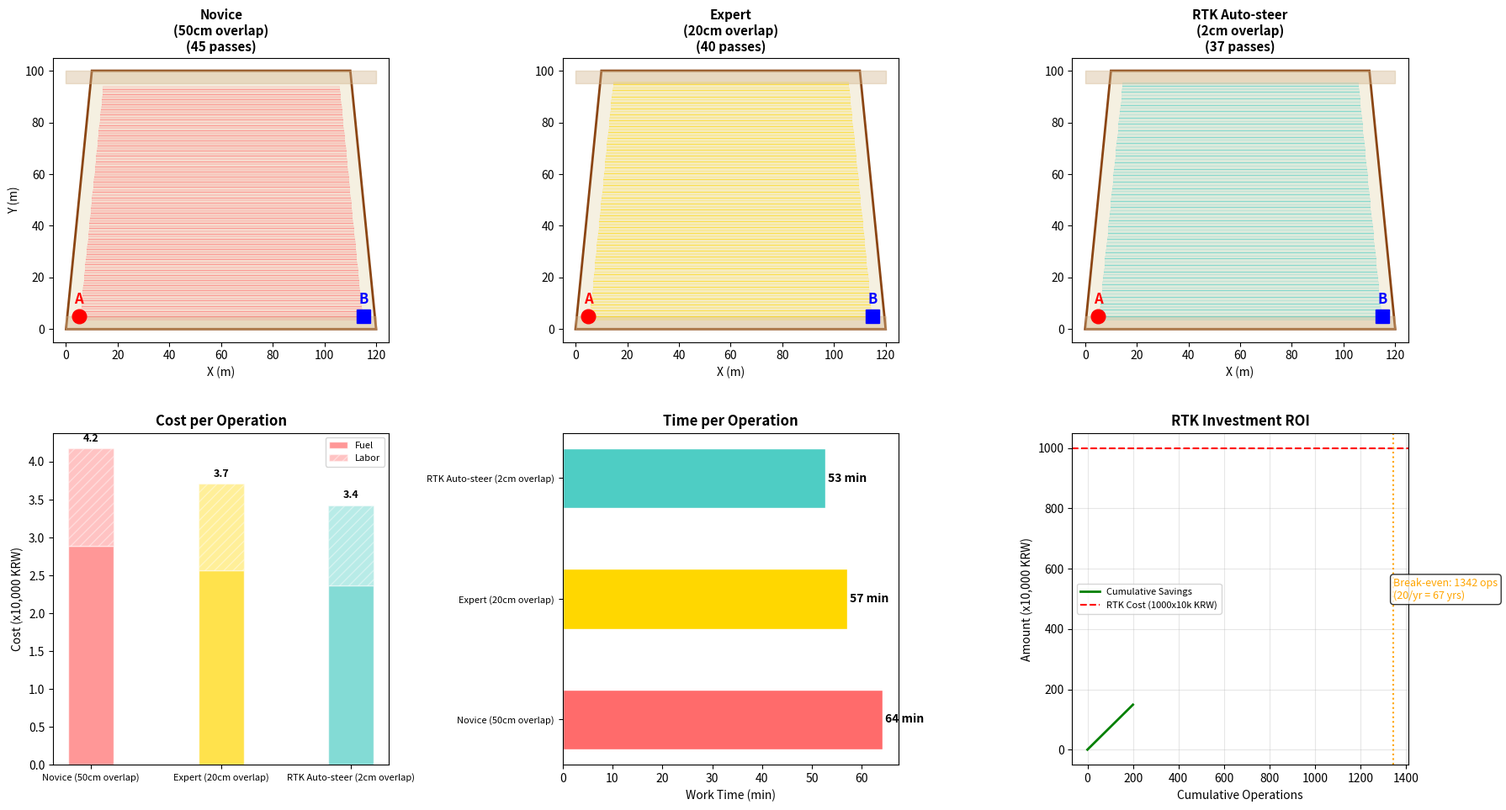

Generate this figure with matplotlib: (Note: this script raises an exception after producing the figure.)
"""
Step 3: A-B Line Path Planning & Economic Analysis
====================================================
Generates parallel passes on a virtual trapezoidal field (~1.2ha) using
A-B Line guidance, comparing 3 overlap scenarios and calculating ROI.

Learning Objectives:
  - Understand A-B Line parallel driving and Swath (implement width) concepts
  - Quantify how overlap affects fuel cost and work time
  - Calculate RTK investment payback period (ROI)
"""

import numpy as np
import matplotlib.pyplot as plt
from matplotlib.patches import Polygon as MplPolygon
import os

def ab_line_simulation():
    print("Starting A-B Line Path Planning & Economic Analysis...")
    
    # Virtual field (trapezoid, ~1.2ha)
    field_vertices = np.array([
        [0, 0], [120, 0], [110, 100], [10, 100], [0, 0]
    ])
    
    x = field_vertices[:-1, 0]; y = field_vertices[:-1, 1]
    area = 0.5 * abs(np.sum(x[:-1]*y[1:] - x[1:]*y[:-1]) + x[-1]*y[0] - x[0]*y[-1])
    area_ha = area / 10000
    
    implement_width = 2.5   # m
    tractor_speed = 6.0     # km/h
    turn_time = 20          # seconds
    fuel_rate = 15          # L/h
    fuel_price = 1800       # KRW/L
    labor_hourly = 12000    # KRW/h
    rtk_cost = 10_000_000   # KRW
    headland = 5.0          # m
    
    scenarios = {
        'Novice\n(50cm overlap)': {'overlap': 0.50, 'color': '#FF6B6B'},
        'Expert\n(20cm overlap)':  {'overlap': 0.20, 'color': '#FFD700'},
        'RTK Auto-steer\n(2cm overlap)': {'overlap': 0.02, 'color': '#4ECDC4'},
    }
    
    field_width = 100 - 2 * headland
    field_length = 120 - 2 * headland
    
    results = {}
    for name, sc in scenarios.items():
        ew = implement_width - sc['overlap']
        n_passes = int(np.ceil(field_width / ew))
        total_dist = n_passes * field_length
        work_h = (total_dist / 1000) / tractor_speed
        turn_h = (n_passes - 1) * turn_time / 3600
        total_h = work_h + turn_h
        fuel = total_h * fuel_rate
        fc = fuel * fuel_price
        lc = total_h * labor_hourly
        
        results[name] = {
            'n_passes': n_passes, 'effective_width': ew,
            'total_distance': total_dist, 'total_time_h': total_h,
            'fuel_used': fuel, 'fuel_cost': fc, 'labor_cost': lc,
            'total_cost': fc + lc, 'overlap': sc['overlap'], 'color': sc['color'],
        }
    
    fig = plt.figure(figsize=(18, 10))
    
    for i, (name, r) in enumerate(results.items()):
        ax = fig.add_subplot(2, 3, i + 1)
        field_poly = MplPolygon(field_vertices[:-1], fill=True,
                               facecolor='#f5f0e1', edgecolor='#8B4513', linewidth=2)
        ax.add_patch(field_poly)
        ax.fill_between([0, 120], 0, headland, color='#D2B48C', alpha=0.4)
        ax.fill_between([0, 120], 100 - headland, 100, color='#D2B48C', alpha=0.4)
        
        for p in range(r['n_passes']):
            y_pos = headland + p * r['effective_width']
            if y_pos > 100 - headland: break
            frac = y_pos / 100
            x_left = headland + 10 * frac
            x_right = 120 - headland - 10 * frac
            ax.fill_between([x_left, x_right],
                          y_pos - implement_width/2, y_pos + implement_width/2,
                          color=r['color'], alpha=0.15, edgecolor=r['color'], linewidth=0.5)
            ax.plot([x_left, x_right], [y_pos, y_pos], color=r['color'], linewidth=0.8, alpha=0.6)
        
        ax.set_xlim(-5, 125); ax.set_ylim(-5, 105); ax.set_aspect('equal')
        ax.set_title(f"{name}\n({r['n_passes']} passes)", fontsize=11, fontweight='bold')
        ax.set_xlabel("X (m)")
        if i == 0: ax.set_ylabel("Y (m)")
        
        ax.plot(headland, headland, 'ro', markersize=12, zorder=10)
        ax.annotate('A', (headland, headland), fontsize=12, fontweight='bold',
                   color='red', ha='center', va='bottom', xytext=(0, 8), textcoords='offset points')
        ax.plot(120 - headland, headland, 'bs', markersize=12, zorder=10)
        ax.annotate('B', (120 - headland, headland), fontsize=12, fontweight='bold',
                   color='blue', ha='center', va='bottom', xytext=(0, 8), textcoords='offset points')
    
    # Cost comparison
    ax_bar = fig.add_subplot(2, 3, 4)
    names = list(results.keys())
    fuel_costs = [r['fuel_cost'] / 10000 for r in results.values()]
    labor_costs = [r['labor_cost'] / 10000 for r in results.values()]
    colors = [r['color'] for r in results.values()]
    x_pos = np.arange(len(names))
    
    ax_bar.bar(x_pos, fuel_costs, 0.35, label='Fuel', color=colors, alpha=0.7, edgecolor='white')
    ax_bar.bar(x_pos, labor_costs, 0.35, bottom=fuel_costs, label='Labor',
               color=colors, alpha=0.4, edgecolor='white', hatch='///')
    for i, (fc, lc) in enumerate(zip(fuel_costs, labor_costs)):
        ax_bar.text(i, fc + lc + 0.1, f'{(fc+lc):.1f}', ha='center', fontsize=9, fontweight='bold')
    ax_bar.set_xticks(x_pos)
    ax_bar.set_xticklabels([n.replace('\n', ' ') for n in names], fontsize=8)
    ax_bar.set_ylabel("Cost (x10,000 KRW)"); ax_bar.set_title("Cost per Operation", fontsize=12, fontweight='bold')
    ax_bar.legend(fontsize=8)
    
    # Time comparison
    ax_time = fig.add_subplot(2, 3, 5)
    times = [r['total_time_h'] * 60 for r in results.values()]
    ax_time.barh(x_pos, times, color=colors, edgecolor='white', height=0.5)
    for i, t in enumerate(times):
        ax_time.text(t + 0.5, i, f'{t:.0f} min', va='center', fontsize=10, fontweight='bold')
    ax_time.set_yticks(x_pos)
    ax_time.set_yticklabels([n.replace('\n', ' ') for n in names], fontsize=8)
    ax_time.set_xlabel("Work Time (min)"); ax_time.set_title("Time per Operation", fontsize=12, fontweight='bold')
    
    # ROI analysis
    ax_roi = fig.add_subplot(2, 3, 6)
    novice_cost = list(results.values())[0]['total_cost']
    rtk_running = list(results.values())[2]['total_cost']
    savings = novice_cost - rtk_running
    
    works = np.arange(0, 201)
    ax_roi.plot(works, works * savings / 10000, 'g-', linewidth=2, label='Cumulative Savings')
    ax_roi.axhline(rtk_cost / 10000, color='red', linestyle='--', linewidth=1.5,
                   label=f'RTK Cost ({rtk_cost//10000}x10k KRW)')
    if savings > 0:
        be = int(np.ceil(rtk_cost / savings))
        ax_roi.axvline(be, color='orange', linestyle=':', linewidth=1.5)
        ax_roi.text(be + 3, rtk_cost / 10000 * 0.5,
                   f'Break-even: {be} ops\n(20/yr = {be//20} yrs)',
                   fontsize=9, color='orange',
                   bbox=dict(boxstyle='round', facecolor='white', alpha=0.8))
    ax_roi.set_xlabel("Cumulative Operations"); ax_roi.set_ylabel("Amount (x10,000 KRW)")
    ax_roi.set_title("RTK Investment ROI", fontsize=12, fontweight='bold')
    ax_roi.legend(fontsize=8); ax_roi.grid(True, alpha=0.3)
    
    plt.tight_layout()
    
    print(f"\nA-B Line Analysis (Field: {area_ha:.2f} ha)")
    print("=" * 60)
    print(f"{'Metric':<20} {'Novice':>12} {'Expert':>12} {'RTK':>12}")
    print("-" * 60)
    for key, label in [('n_passes', 'Passes'), ('total_time_h', 'Time (h)'),
                        ('fuel_used', 'Fuel (L)'), ('total_cost', 'Cost (KRW)')]:
        vals = [results[n][key] for n in names]
        if key == 'total_cost':
            print(f"  {label:<18} {vals[0]:>10,.0f} {vals[1]:>10,.0f} {vals[2]:>10,.0f}")
        else:
            print(f"  {label:<18} {vals[0]:>10.1f} {vals[1]:>10.1f} {vals[2]:>10.1f}")
    print("=" * 60)
    
    base_dir = os.path.dirname(os.path.abspath(__file__))
    save_path = os.path.join(base_dir, "step3_result.png")
    plt.savefig(save_path, dpi=200, bbox_inches='tight')
    print(f"\n✅ A-B Line analysis result saved: {save_path}")
    plt.show()

if __name__ == "__main__":
    ab_line_simulation()
